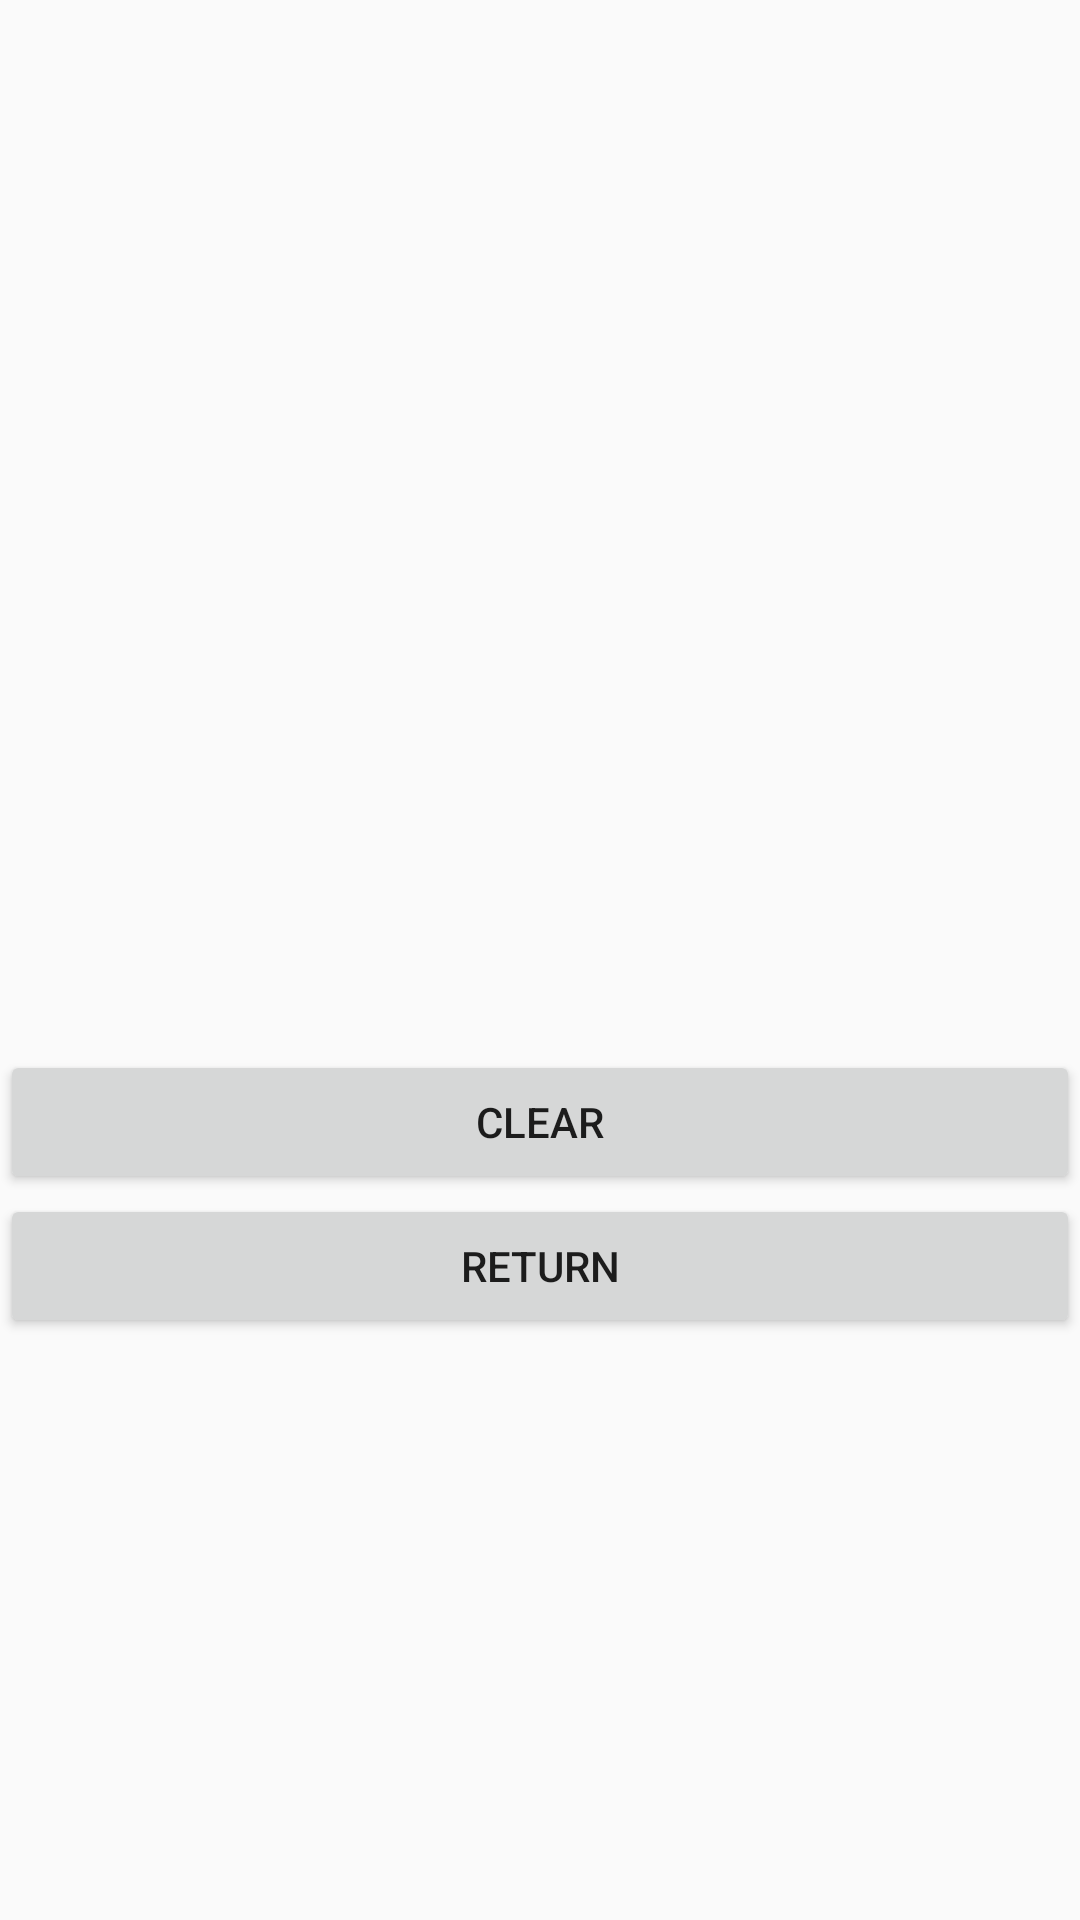

Reconstruct the res/layout file that produces this screen, plus the resources it refers to.
<!-- AndroidManifest.xml: application theme AppTheme -->
<!-- res/layout/activity_dashboard.xml -->
<?xml version="1.0" encoding="utf-8"?>
<LinearLayout xmlns:android="http://schemas.android.com/apk/res/android"
    xmlns:app="http://schemas.android.com/apk/res-auto"
    android:orientation="vertical"
    xmlns:tools="http://schemas.android.com/tools"
    android:layout_width="match_parent"
    android:layout_height="match_parent"
    tools:context="com.example.bbt.Dashboard">

    <ListView
        android:id="@+id/dashboard_listview"
        android:layout_width="match_parent"
        android:layout_height="350dp"></ListView>

        <Button
        android:id="@+id/clearDashBoard_button"
        android:layout_width="match_parent"
        android:layout_height="wrap_content"
        android:text="clear"/>
    <Button
        android:id="@+id/dashboard2main_button"
        android:layout_width="match_parent"
        android:layout_height="wrap_content"
        android:text="return"
        />





</LinearLayout>
<!-- resources referenced by this layout -->
<resources>
  <style name="AppTheme" parent="Theme.AppCompat.Light.DarkActionBar">
          
          <item name="colorPrimary">@color/fbutton_color_wet_asphalt</item>
          <item name="colorPrimaryDark">@color/fbutton_color_midnight_blue</item>
          <item name="colorAccent">@color/fbutton_color_wisteria</item>
      </style>
  <color name="fbutton_color_wet_asphalt">#34495e</color>
  <color name="fbutton_color_midnight_blue">#2c3e50</color>
  <color name="fbutton_color_wisteria">#8e44ad</color>
</resources>
